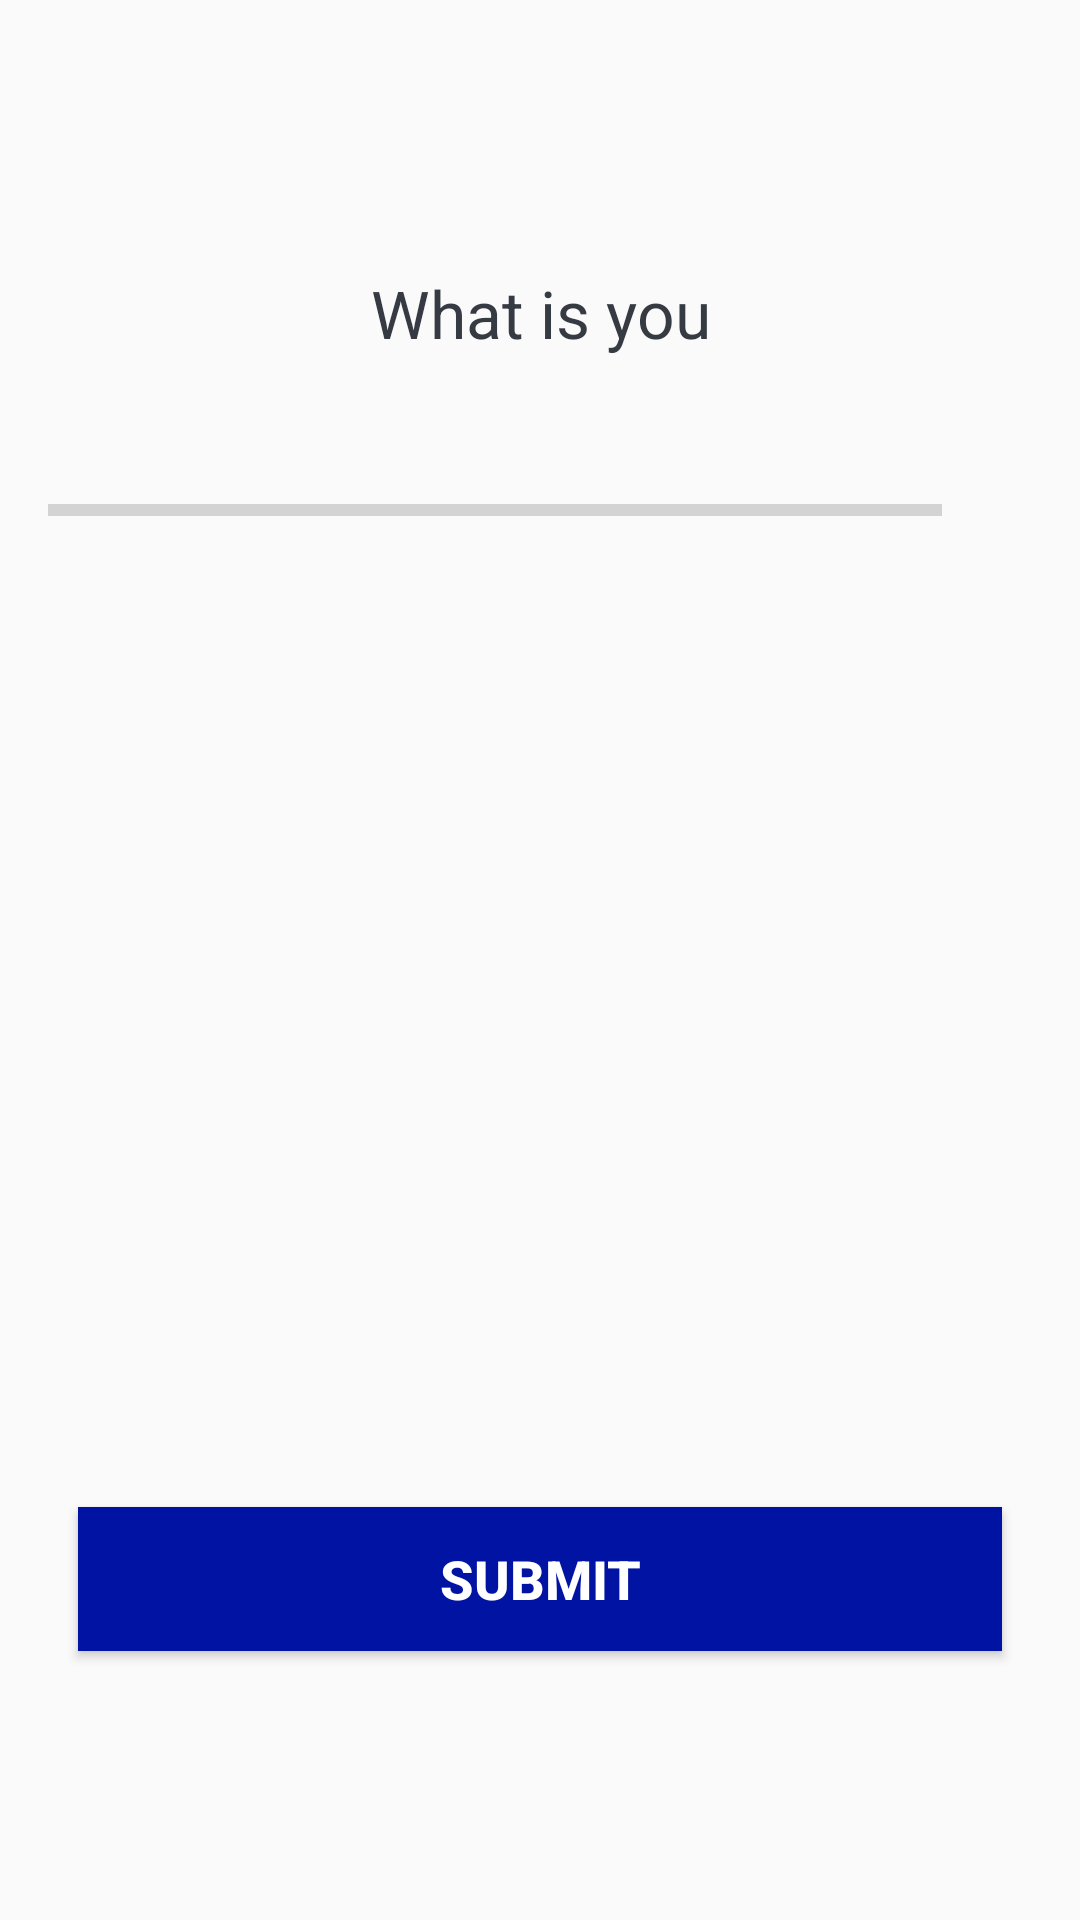

Android layout source for this screen:
<!-- AndroidManifest.xml: activity theme AppTheme -->
<!-- res/layout/activity_quiz_questions.xml -->
<?xml version="1.0" encoding="utf-8"?>
<ScrollView xmlns:android="http://schemas.android.com/apk/res/android"
    xmlns:app="http://schemas.android.com/apk/res-auto"
    xmlns:tools="http://schemas.android.com/tools"
    android:layout_width="match_parent"
    android:layout_height="match_parent"
    android:fillViewport="true"
    tools:context=".QuizQuestionsActivity">

    <LinearLayout
        android:layout_width="match_parent"
        android:layout_height="wrap_content"
        android:orientation="vertical"
        android:gravity="center"
        android:padding="16dp"
        tools:ignore="MissingConstraints">

        <TextView
            android:id="@+id/question"
            android:layout_width="match_parent"
            android:layout_height="wrap_content"
            android:layout_margin="10dp"
            android:gravity="center"
            android:textColor="#363A43"
            android:textSize="22sp"
            android:text="What is you"/>

        <LinearLayout
            android:id="@+id/ll_progress_details"
            android:layout_width="match_parent"
            android:layout_height="wrap_content"
            android:layout_marginTop="16dp"
            android:gravity="center_vertical"
            android:orientation="horizontal"
            >
            <ProgressBar
                android:id="@+id/progressBar"
                style="?android:attr/progressBarStyleHorizontal"
                android:layout_width="0dp"
                android:layout_height="wrap_content"
                android:layout_weight="1"
                android:max="10"
                android:minHeight="50dp"
                android:progress="0"
                android:indeterminate="false"
                tools:ignore="Suspicious0dp" />
            <TextView
                android:id="@+id/progress"
                android:layout_width="wrap_content"
                android:layout_height="wrap_content"
                android:gravity="center"
                android:padding="15dp"
                android:textColor="@color/black"
                android:textSize="14sp"
                tools:text="0/10"
                />

        </LinearLayout>

        <TextView
            android:id="@+id/option_one"
            android:layout_width="match_parent"
            android:layout_height="wrap_content"
            android:layout_margin="10dp"
            android:background="@drawable/default_option_border_bg"
            android:gravity="center"
            android:padding="15dp"
            android:textColor="@color/black"
            android:textSize="18sp"
            tools:text="Apple"/>

        <TextView
            android:id="@+id/option_two"
            android:layout_width="match_parent"
            android:layout_height="wrap_content"
            android:layout_margin="10dp"
            android:background="@drawable/default_option_border_bg"
            android:gravity="center"
            android:padding="15dp"
            android:textColor="@color/black"
            android:textSize="18sp"
            tools:text="Google"/>

        <TextView
            android:id="@+id/option_three"
            android:layout_width="match_parent"
            android:layout_height="wrap_content"
            android:layout_margin="10dp"
            android:background="@drawable/default_option_border_bg"
            android:gravity="center"
            android:padding="15dp"
            android:textColor="@color/black"
            android:textSize="18sp"
            tools:text="Nokia"/>

        <TextView
            android:id="@+id/option_four"
            android:layout_width="match_parent"
            android:layout_height="wrap_content"
            android:layout_margin="10dp"
            android:background="@drawable/default_option_border_bg"
            android:gravity="center"
            android:padding="15dp"
            android:textColor="@color/black"
            android:textSize="18sp"
            tools:text="Nokia"/>

        <Button
            android:id="@+id/btn_submit"
            android:layout_width="match_parent"
            android:layout_height="wrap_content"
            android:layout_margin="10dp"
            android:background="@color/primary"
            android:text="SUBMIT"
            android:textColor="@color/white"
            android:textSize="18sp"
            android:textStyle="bold"/>

    </LinearLayout>

</ScrollView>
<!-- resources referenced by this layout -->
<resources>
  <color name="black">#FF000000</color>
  <color name="primary">#0013a3</color>
  <color name="white">#FFFFFFFF</color>
  <style name="AppTheme" parent="Theme.AppCompat.Light.DarkActionBar">
          <item name="colorPrimary">@color/primary</item>
      </style>
</resources>
